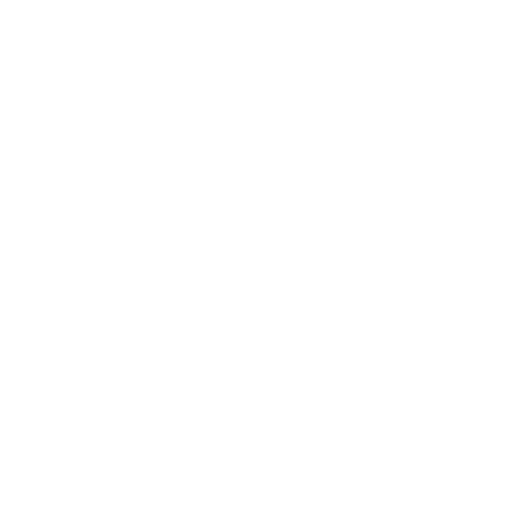
t = 0.00 s
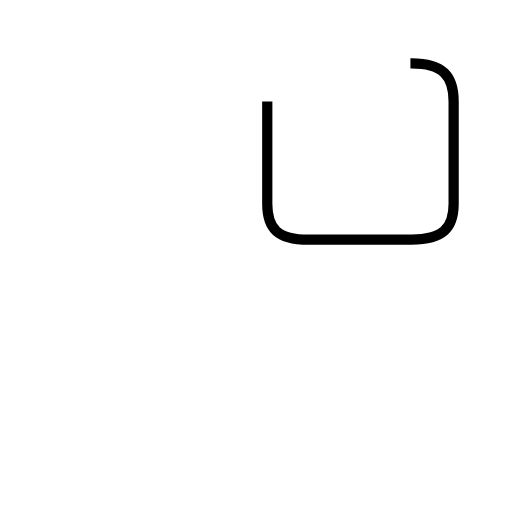
t = 1.47 s
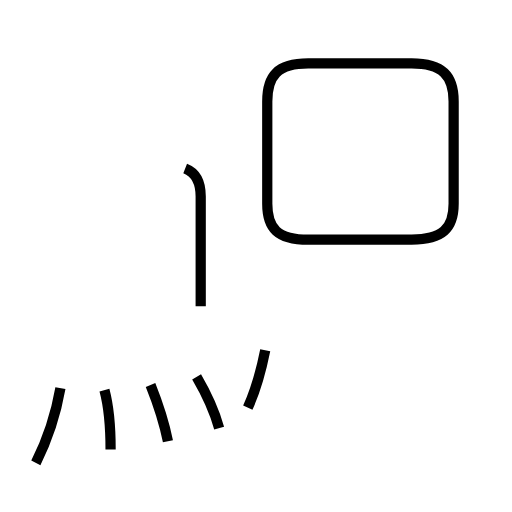
t = 3.30 s
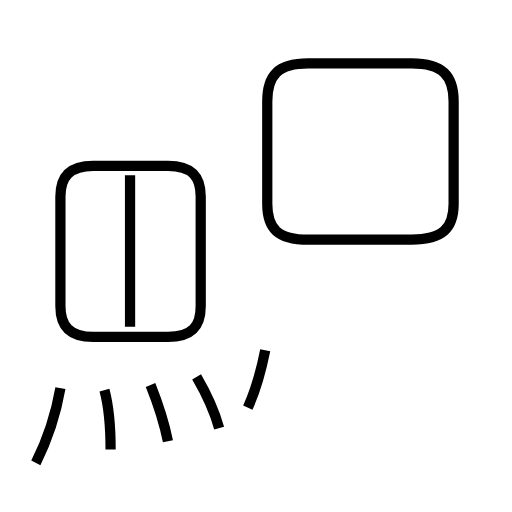
t = 5.01 s
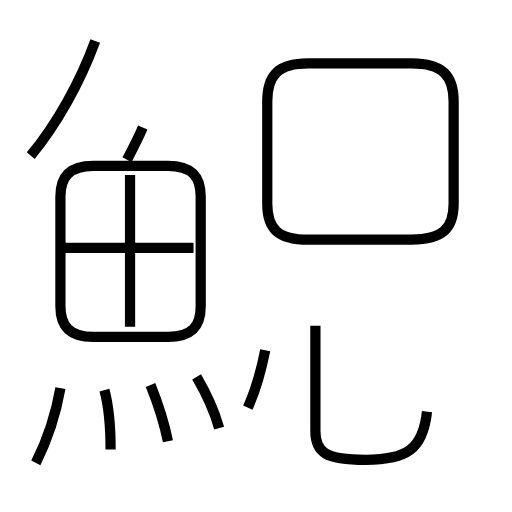
t = 6.65 s
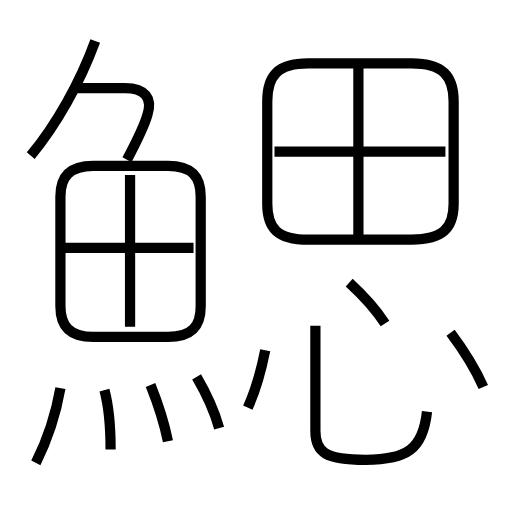
t = 8.32 s

The animated SVG that drew these frames (rendered in a browser with its animation timeline set to each time). Animation: 16 SMIL elements (animate=16); one cycle of 8.32 s.

<?xml version='1.0' encoding='utf-8'?>
<svg viewBox="0.0 -6.0 50.0 50.0" version="1.1" xmlns="http://www.w3.org/2000/svg"><rect x="-1000" y="-1000" width="2000" height="2000" stroke="white" fill="white" /><g style="fill:none;stroke:#000000;stroke-width:1"><path d="M 26.1 -34.1 L 26.1 -24.1 C 26.1 -21.7 27.1 -20.6 30.1 -20.6 L 40.2 -20.6 C 43.2 -20.6 44.3 -21.7 44.3 -24.1 L 44.3 -34.1 C 44.3 -36.6 43.2 -37.8 40.2 -37.8 L 30.1 -37.8 C 27.1 -37.8 26.1 -36.6 26.1 -34.1 Z " transform="translate(0.0 38.0)" stroke-dasharray="65.38285730579544" stroke-dashoffset="65.38285730579544"><animate attributeName="stroke-dashoffset" from="65.38285730579544" to="0" dur="1.961485719173863s" begin="0s; anim_end.end" fill="freeze" id="anim0" /></path><path d="M 3.5 1.2 C 4.6 -1.0 5.5 -3.8 5.9 -6.1 " transform="translate(0.0 38.0)" stroke-dasharray="7.708730280815547" stroke-dashoffset="7.708730280815547"><animate attributeName="stroke-dashoffset" from="7.708730280815547" to="0" dur="0.2312619084244664s" begin="anim0.end" fill="freeze" id="anim1" /></path><path d="M 10.8 -0.1 C 10.8 -2.0 10.6 -4.4 10.2 -5.9 " transform="translate(0.0 38.0)" stroke-dasharray="5.844260765576922" stroke-dashoffset="5.844260765576922"><animate attributeName="stroke-dashoffset" from="5.844260765576922" to="0" dur="0.17532782296730764s" begin="anim1.end" fill="freeze" id="anim2" /></path><path d="M 16.4 -0.9 C 16.0 -2.9 15.3 -4.9 14.7 -6.4 " transform="translate(0.0 38.0)" stroke-dasharray="5.764498866599333" stroke-dashoffset="5.764498866599333"><animate attributeName="stroke-dashoffset" from="5.764498866599333" to="0" dur="0.17293496599798s" begin="anim2.end" fill="freeze" id="anim3" /></path><path d="M 21.4 -2.2 C 20.9 -4.0 19.9 -6.0 19.2 -7.2 " transform="translate(0.0 38.0)" stroke-dasharray="5.475837925264784" stroke-dashoffset="5.475837925264784"><animate attributeName="stroke-dashoffset" from="5.475837925264784" to="0" dur="0.16427513775794353s" begin="anim3.end" fill="freeze" id="anim4" /></path><path d="M 24.2 -4.2 C 24.8 -5.5 25.5 -7.8 25.9 -9.8 " transform="translate(0.0 38.0)" stroke-dasharray="5.863002029446713" stroke-dashoffset="5.863002029446713"><animate attributeName="stroke-dashoffset" from="5.863002029446713" to="0" dur="0.1758900608834014s" begin="anim4.end" fill="freeze" id="anim5" /></path><path d="M 19.6 -14.1 L 19.6 -24.8 C 19.6 -26.7 18.8 -27.8 16.4 -27.8 L 9.1 -27.8 C 6.8 -27.8 5.9 -26.7 5.9 -24.8 L 5.9 -14.1 C 5.9 -12.2 6.8 -11.1 9.1 -11.1 L 16.4 -11.1 C 18.8 -11.1 19.6 -12.2 19.6 -14.1 Z " transform="translate(0.0 38.0)" stroke-dasharray="56.24082970946446" stroke-dashoffset="56.24082970946446"><animate attributeName="stroke-dashoffset" from="56.24082970946446" to="0" dur="1.6872248912839336s" begin="anim5.end" fill="freeze" id="anim6" /></path><path d="M 12.7 -12.1 L 12.7 -26.9 " transform="translate(0.0 38.0)" stroke-dasharray="14.799999999999999" stroke-dashoffset="14.799999999999999"><animate attributeName="stroke-dashoffset" from="14.799999999999999" to="0" dur="0.44399999999999995s" begin="anim6.end" fill="freeze" id="anim7" /></path><path d="M 18.9 -19.8 L 6.2 -19.8 " transform="translate(0.0 38.0)" stroke-dasharray="12.7" stroke-dashoffset="12.7"><animate attributeName="stroke-dashoffset" from="12.7" to="0" dur="0.38099999999999995s" begin="anim7.end" fill="freeze" id="anim8" /></path><path d="M 3.0 -28.8 C 5.5 -31.8 7.8 -35.9 9.3 -40.0 " transform="translate(0.0 38.0)" stroke-dasharray="12.909423910240985" stroke-dashoffset="12.909423910240985"><animate attributeName="stroke-dashoffset" from="12.909423910240985" to="0" dur="0.3872827173072295s" begin="anim8.end" fill="freeze" id="anim9" /></path><path d="M 41.7 -3.8 C 41.3 -0.1 39.7 0.9 35.7 0.9 C 31.8 0.9 30.8 0.2 30.8 -1.9 L 30.8 -12.2 " transform="translate(0.0 38.0)" stroke-dasharray="25.564760546631764" stroke-dashoffset="25.564760546631764"><animate attributeName="stroke-dashoffset" from="25.564760546631764" to="0" dur="0.7669428163989529s" begin="anim9.end" fill="freeze" id="anim10" /></path><path d="M 12.4 -28.4 C 13.3 -30.1 14.1 -31.7 14.4 -32.8 C 14.9 -34.4 14.2 -35.4 12.2 -35.4 L 7.4 -35.4 " transform="translate(0.0 38.0)" stroke-dasharray="13.853914433478675" stroke-dashoffset="13.853914433478675"><animate attributeName="stroke-dashoffset" from="13.853914433478675" to="0" dur="0.4156174330043602s" begin="anim10.end" fill="freeze" id="anim11" /></path><path d="M 37.6 -12.4 C 36.7 -13.8 35.3 -15.3 34.1 -16.4 " transform="translate(0.0 38.0)" stroke-dasharray="5.328282303159059" stroke-dashoffset="5.328282303159059"><animate attributeName="stroke-dashoffset" from="5.328282303159059" to="0" dur="0.15984846909477177s" begin="anim11.end" fill="freeze" id="anim12" /></path><path d="M 47.2 -6.2 C 46.5 -7.8 45.2 -9.9 44.0 -11.5 " transform="translate(0.0 38.0)" stroke-dasharray="6.202771863101247" stroke-dashoffset="6.202771863101247"><animate attributeName="stroke-dashoffset" from="6.202771863101247" to="0" dur="0.1860831558930374s" begin="anim12.end" fill="freeze" id="anim13" /></path><path d="M 35.0 -20.6 L 35.0 -37.5 " transform="translate(0.0 38.0)" stroke-dasharray="16.9" stroke-dashoffset="16.9"><animate attributeName="stroke-dashoffset" from="16.9" to="0" dur="0.5069999999999999s" begin="anim13.end" fill="freeze" id="anim14" /></path><path d="M 43.5 -29.2 L 26.8 -29.2" transform="translate(0.0 38.0)" stroke-dasharray="16.7" stroke-dashoffset="16.7"><animate attributeName="stroke-dashoffset" from="16.7" to="0" dur="0.501s" begin="anim14.end" fill="freeze" id="anim_end" /></path></g></svg>
